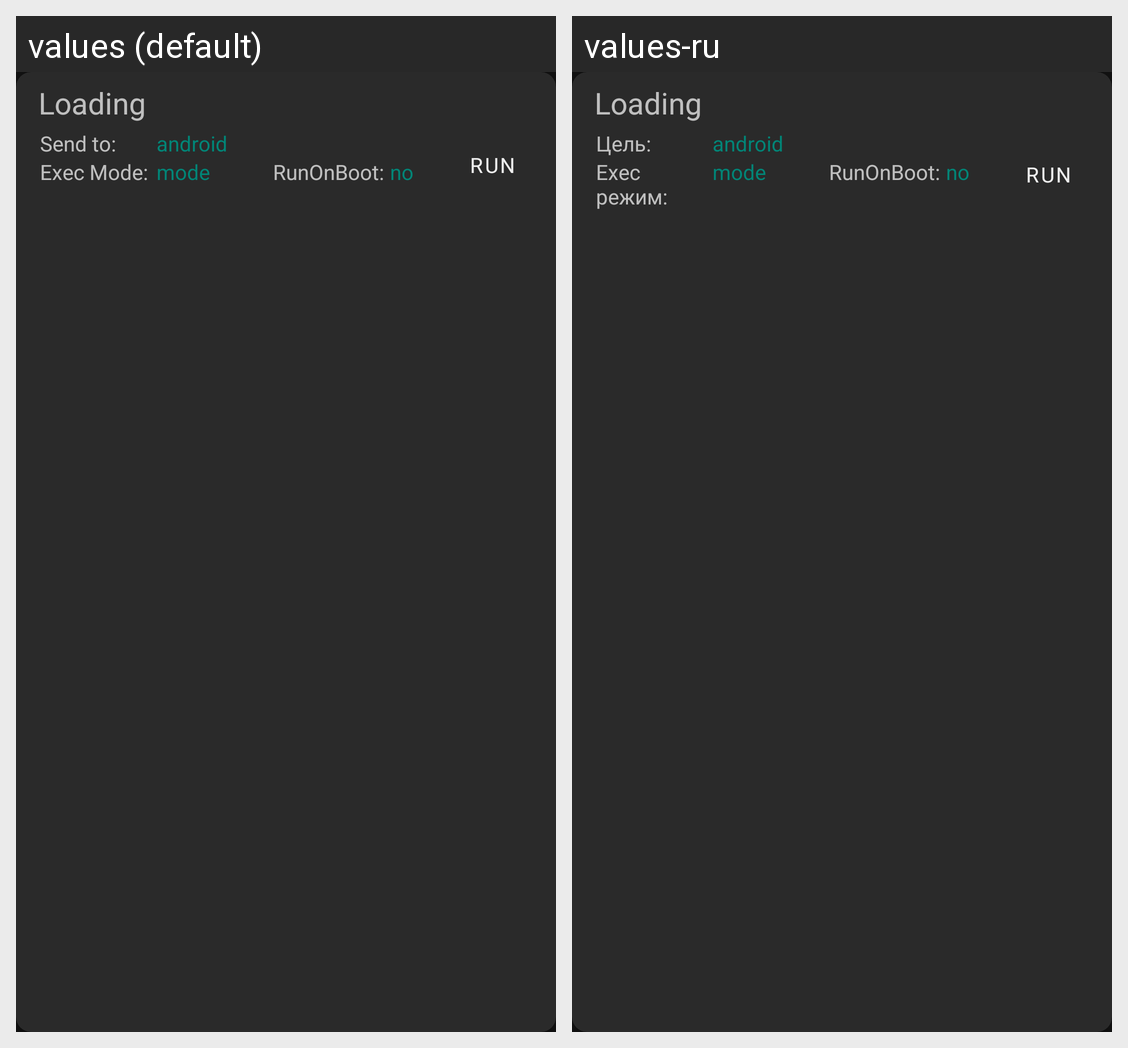

For this localized Android screen grid, give each drawn string resource with its value in every locale shown.
Android screen res/layout/customcommands_recyclerview_main.xml rendered under 2 locales, left to right: values (default), values-ru. Device: Nexus 5 (rendered at 1080×1920; each locale shown at half size, 540×960, under a caption strip naming it); theme Theme.MaterialHunter.
Strings drawn on this screen, with the default value and each locale's value (text and hints the layout hard-codes, and strings that could not be matched under every locale, appear in the picture but are not listed):

customcommands_send_to
  values: Send to:
  values-ru: Цель:

customcommands_exec_mode
  values: Exec Mode:
  values-ru: Exec режим:

customcommands_rob
  values: RunOnBoot:
  values-ru: RunOnBoot:

materialhunter_run_item
  values: RUN
  values-ru: RUN
